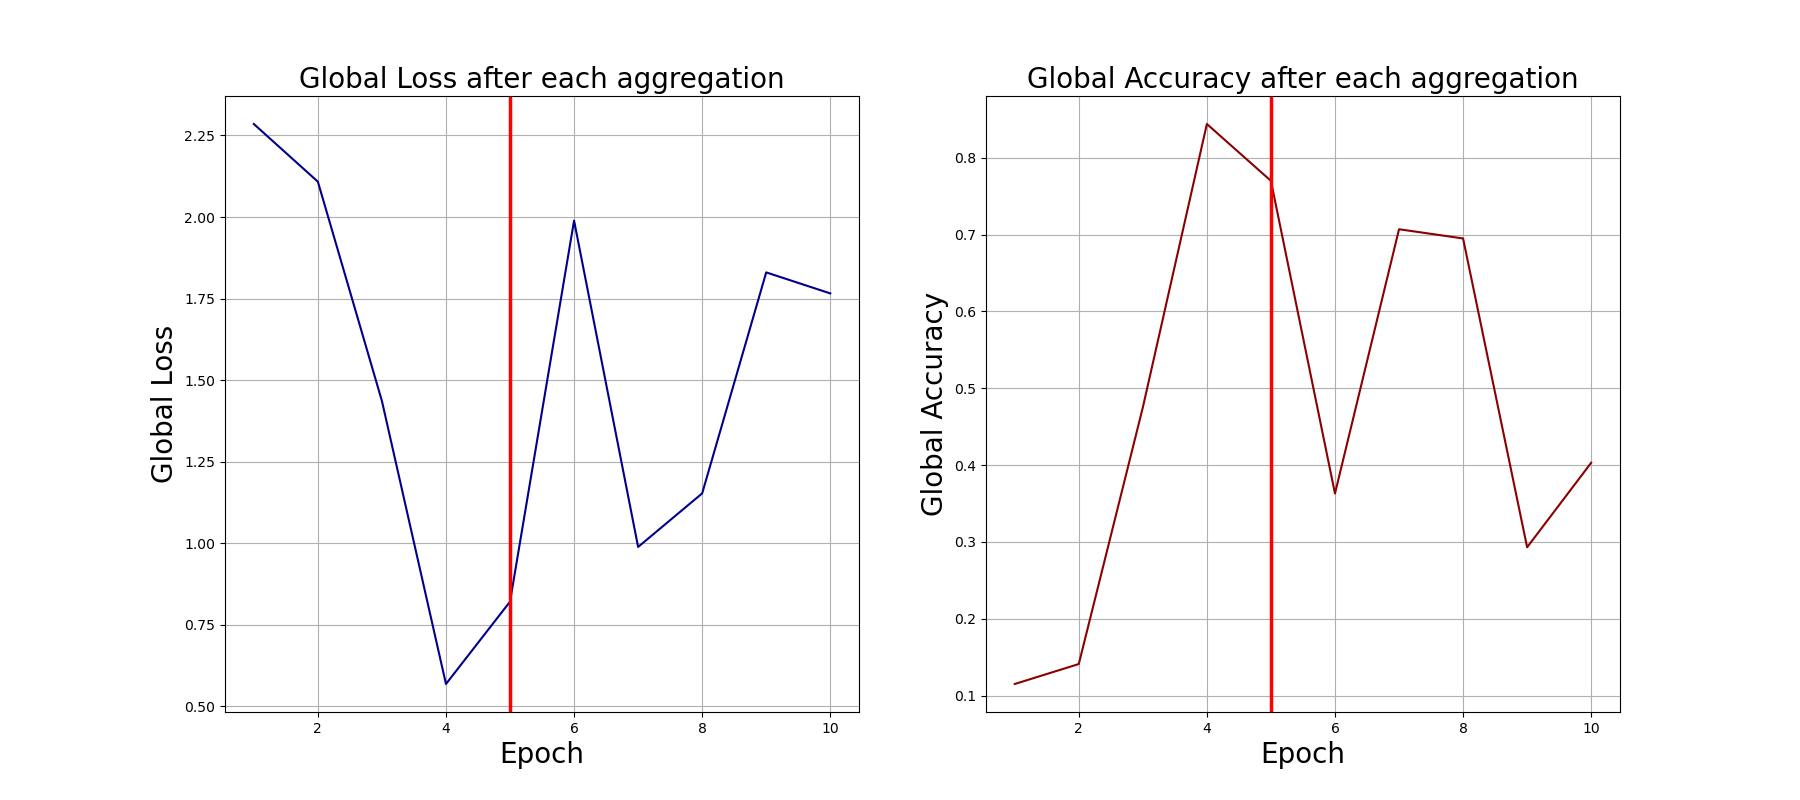

The file beside this chart, header and first rows:
0, 2.285144805908203, 0.115
1, 2.108, 0.141
2, 1.436, 0.475
3, 0.5688, 0.844
4, 0.8211, 0.77
5, 1.989, 0.363
6, 0.9888, 0.707
7, 1.153, 0.695
8, 1.83, 0.293
9, 1.766, 0.403
